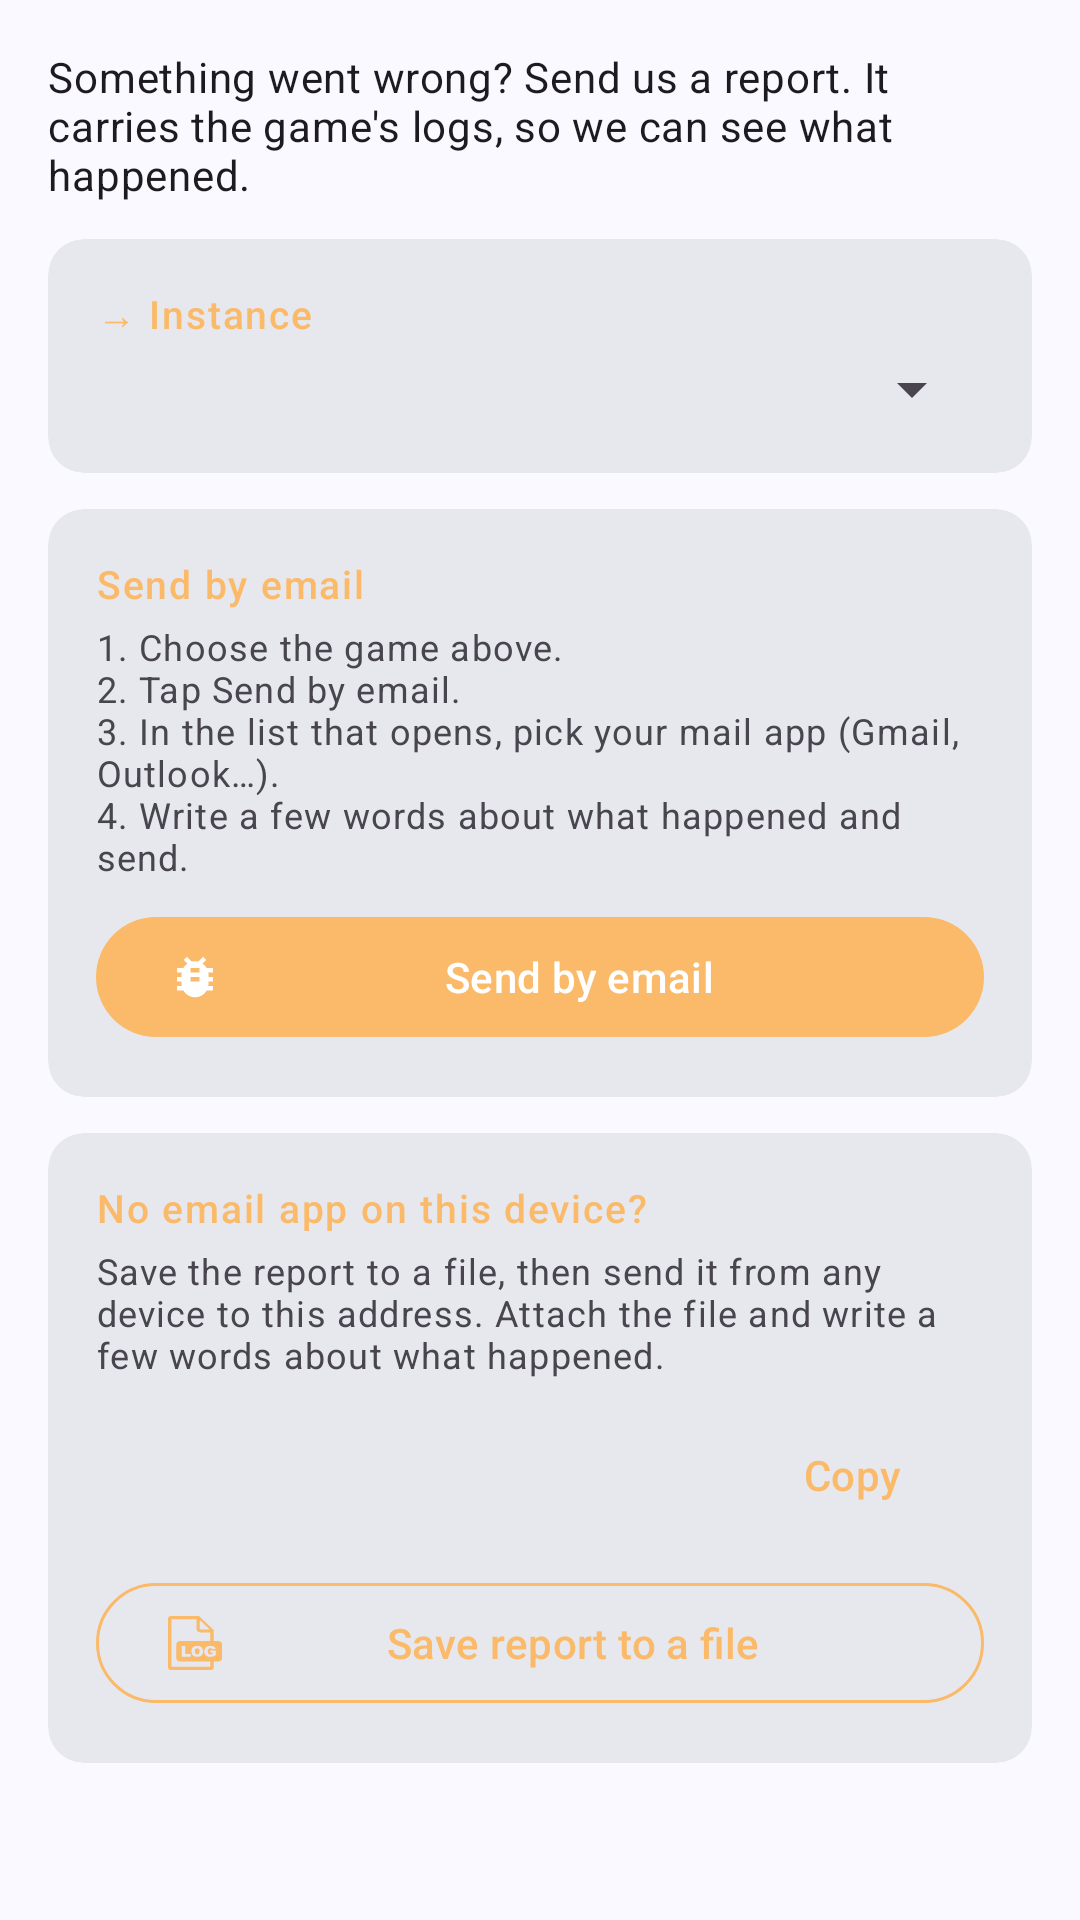

Write the Android layout XML for this screen, with the resource values it uses.
<!-- AndroidManifest.xml: application theme AppTheme -->
<!-- res/layout/fragment_bug_report.xml -->
<?xml version="1.0" encoding="utf-8"?>
<ScrollView xmlns:android="http://schemas.android.com/apk/res/android"
    xmlns:app="http://schemas.android.com/apk/res-auto"
    android:layout_width="match_parent"
    android:layout_height="match_parent">

    <LinearLayout
        android:layout_width="match_parent"
        android:layout_height="wrap_content"
        android:orientation="vertical"
        android:paddingTop="16dp"
        android:paddingBottom="16dp">

        <TextView
            android:layout_width="match_parent"
            android:layout_height="wrap_content"
            android:layout_marginStart="16dp"
            android:layout_marginEnd="16dp"
            android:layout_marginBottom="12dp"
            android:text="@string/bug_report_intro"
            android:textAppearance="?attr/textAppearanceBodyMedium" />

        
        <com.google.android.material.card.MaterialCardView
            android:layout_width="match_parent"
            android:layout_height="wrap_content"
            android:layout_marginStart="16dp"
            android:layout_marginEnd="16dp"
            android:layout_marginBottom="12dp"
            app:cardBackgroundColor="?attr/colorSurfaceContainerHigh"
            app:cardCornerRadius="12dp"
            app:strokeWidth="0dp">

            <LinearLayout
                android:layout_width="match_parent"
                android:layout_height="wrap_content"
                android:orientation="vertical"
                android:padding="16dp">

                <TextView
                    android:layout_width="wrap_content"
                    android:layout_height="wrap_content"
                    android:layout_marginBottom="4dp"
                    android:text="@string/install_mod_group_instance"
                    android:textAppearance="?attr/textAppearanceLabelSmall"
                    android:textColor="?attr/colorPrimary"
                    android:textSize="13sp" />

                <Spinner
                    android:id="@+id/sp_bug_report_instance"
                    android:layout_width="match_parent"
                    android:layout_height="wrap_content" />
            </LinearLayout>
        </com.google.android.material.card.MaterialCardView>

        
        <com.google.android.material.card.MaterialCardView
            android:layout_width="match_parent"
            android:layout_height="wrap_content"
            android:layout_marginStart="16dp"
            android:layout_marginEnd="16dp"
            android:layout_marginBottom="12dp"
            app:cardBackgroundColor="?attr/colorSurfaceContainerHigh"
            app:cardCornerRadius="12dp"
            app:strokeWidth="0dp">

            <LinearLayout
                android:layout_width="match_parent"
                android:layout_height="wrap_content"
                android:orientation="vertical"
                android:padding="16dp">

                <TextView
                    android:layout_width="wrap_content"
                    android:layout_height="wrap_content"
                    android:layout_marginBottom="4dp"
                    android:text="@string/bug_report_group_email"
                    android:textAppearance="?attr/textAppearanceLabelSmall"
                    android:textColor="?attr/colorPrimary"
                    android:textSize="13sp" />

                <TextView
                    android:layout_width="match_parent"
                    android:layout_height="wrap_content"
                    android:layout_marginBottom="8dp"
                    android:text="@string/bug_report_steps"
                    android:textAppearance="?attr/textAppearanceBodySmall" />

                <com.google.android.material.button.MaterialButton
                    android:id="@+id/btn_bug_report_email"
                    android:layout_width="match_parent"
                    android:layout_height="wrap_content"
                    android:text="@string/bug_report_send_email"
                    app:icon="@drawable/ic_bug_report" />
            </LinearLayout>
        </com.google.android.material.card.MaterialCardView>

        
        <com.google.android.material.card.MaterialCardView
            android:layout_width="match_parent"
            android:layout_height="wrap_content"
            android:layout_marginStart="16dp"
            android:layout_marginEnd="16dp"
            app:cardBackgroundColor="?attr/colorSurfaceContainerHigh"
            app:cardCornerRadius="12dp"
            app:strokeWidth="0dp">

            <LinearLayout
                android:layout_width="match_parent"
                android:layout_height="wrap_content"
                android:orientation="vertical"
                android:padding="16dp">

                <TextView
                    android:layout_width="wrap_content"
                    android:layout_height="wrap_content"
                    android:layout_marginBottom="4dp"
                    android:text="@string/bug_report_no_email_title"
                    android:textAppearance="?attr/textAppearanceLabelSmall"
                    android:textColor="?attr/colorPrimary"
                    android:textSize="13sp" />

                <TextView
                    android:layout_width="match_parent"
                    android:layout_height="wrap_content"
                    android:layout_marginBottom="8dp"
                    android:text="@string/bug_report_no_email_text"
                    android:textAppearance="?attr/textAppearanceBodySmall" />

                <LinearLayout
                    android:layout_width="match_parent"
                    android:layout_height="wrap_content"
                    android:layout_marginBottom="8dp"
                    android:gravity="center_vertical"
                    android:orientation="horizontal">

                    <TextView
                        android:id="@+id/tv_bug_report_address"
                        android:layout_width="0dp"
                        android:layout_height="wrap_content"
                        android:layout_weight="1"
                        android:textAppearance="?attr/textAppearanceBodyLarge"
                        android:textIsSelectable="true" />

                    <com.google.android.material.button.MaterialButton
                        android:id="@+id/btn_bug_report_copy"
                        style="@style/Widget.Material3.Button.TextButton"
                        android:layout_width="wrap_content"
                        android:layout_height="wrap_content"
                        android:text="@string/bug_report_copy" />
                </LinearLayout>

                <com.google.android.material.button.MaterialButton
                    android:id="@+id/btn_bug_report_save"
                    style="@style/Widget.Material3.Button.OutlinedButton"
                    android:layout_width="match_parent"
                    android:layout_height="wrap_content"
                    android:text="@string/bug_report_save_file"
                    app:icon="@drawable/ic_log_file" />
            </LinearLayout>
        </com.google.android.material.card.MaterialCardView>
    </LinearLayout>
</ScrollView>
<!-- resources referenced by this layout -->
<resources>
  <string name="bug_report_copy">Copy</string>
  <string name="bug_report_group_email">Send by email</string>
  <string name="bug_report_intro">Something went wrong? Send us a report. It carries the game\'s logs, so we can see what happened.</string>
  <string name="bug_report_no_email_text">Save the report to a file, then send it from any device to this address. Attach the file and write a few words about what happened.</string>
  <string name="bug_report_no_email_title">No email app on this device?</string>
  <string name="bug_report_save_file">Save report to a file</string>
  <string name="bug_report_send_email">Send by email</string>
  <string name="bug_report_steps">1. Choose the game above.\n2. Tap Send by email.\n3. In the list that opens, pick your mail app (Gmail, Outlook…).\n4. Write a few words about what happened and send.</string>
  <string name="install_mod_group_instance">→ Instance</string>
  <color name="pz_orange">#faba69</color>
  <color name="md_theme_onPrimary">#FFFFFF</color>
  <color name="pz_orange_dark">#ae6013</color>
  <color name="md_theme_onPrimaryContainer">#284777</color>
  <color name="md_theme_secondary">#565F71</color>
  <color name="md_theme_onSecondary">#FFFFFF</color>
  <color name="md_theme_secondaryContainer">#DAE2F9</color>
  <color name="md_theme_onSecondaryContainer">#3E4759</color>
  <color name="md_theme_tertiary">#705575</color>
  <color name="md_theme_onTertiary">#FFFFFF</color>
  <color name="md_theme_tertiaryContainer">#FAD8FD</color>
  <color name="md_theme_onTertiaryContainer">#573E5C</color>
  <color name="md_theme_error">#BA1A1A</color>
  <color name="md_theme_onError">#FFFFFF</color>
  <color name="md_theme_errorContainer">#FFDAD6</color>
  <color name="md_theme_onErrorContainer">#93000A</color>
  <color name="md_theme_background">#F9F9FF</color>
  <color name="md_theme_onBackground">#191C20</color>
  <color name="md_theme_surface">#F9F9FF</color>
  <color name="md_theme_onSurface">#191C20</color>
  <color name="md_theme_surfaceVariant">#E0E2EC</color>
  <color name="md_theme_onSurfaceVariant">#44474E</color>
  <color name="md_theme_outlineVariant">#C4C6D0</color>
  <color name="md_theme_inverseSurface">#2E3036</color>
  <color name="md_theme_inverseOnSurface">#F0F0F7</color>
  <color name="md_theme_inversePrimary">#AAC7FF</color>
  <color name="md_theme_primaryFixed">#D6E3FF</color>
  <color name="md_theme_onPrimaryFixed">#001B3E</color>
  <color name="md_theme_primaryFixedDim">#AAC7FF</color>
  <color name="md_theme_onPrimaryFixedVariant">#284777</color>
  <color name="md_theme_secondaryFixed">#DAE2F9</color>
  <color name="md_theme_onSecondaryFixed">#131C2B</color>
  <color name="md_theme_secondaryFixedDim">#BEC6DC</color>
  <color name="md_theme_onSecondaryFixedVariant">#3E4759</color>
  <color name="md_theme_tertiaryFixed">#FAD8FD</color>
  <color name="md_theme_onTertiaryFixed">#28132E</color>
  <color name="md_theme_tertiaryFixedDim">#DDBCE0</color>
  <color name="md_theme_onTertiaryFixedVariant">#573E5C</color>
  <color name="md_theme_surfaceDim">#D9D9E0</color>
  <color name="md_theme_surfaceBright">#F9F9FF</color>
  <color name="md_theme_surfaceContainerLowest">#FFFFFF</color>
  <color name="md_theme_surfaceContainerLow">#F3F3FA</color>
  <color name="md_theme_surfaceContainer">#EDEDF4</color>
  <color name="md_theme_surfaceContainerHigh">#E7E8EE</color>
  <color name="md_theme_surfaceContainerHighest">#E2E2E9</color>
  <style name="AppTheme.NavigationView.ItemText" parent="TextAppearance.Material3.LabelLarge">
          <item name="android:textSize">13sp</item>
      </style>
  <style name="AppTheme.NavigationView.Overlay" parent="ThemeOverlay.Material3.NavigationView">
          <item name="listPreferredItemHeightSmall">40dp</item>
      </style>
</resources>
